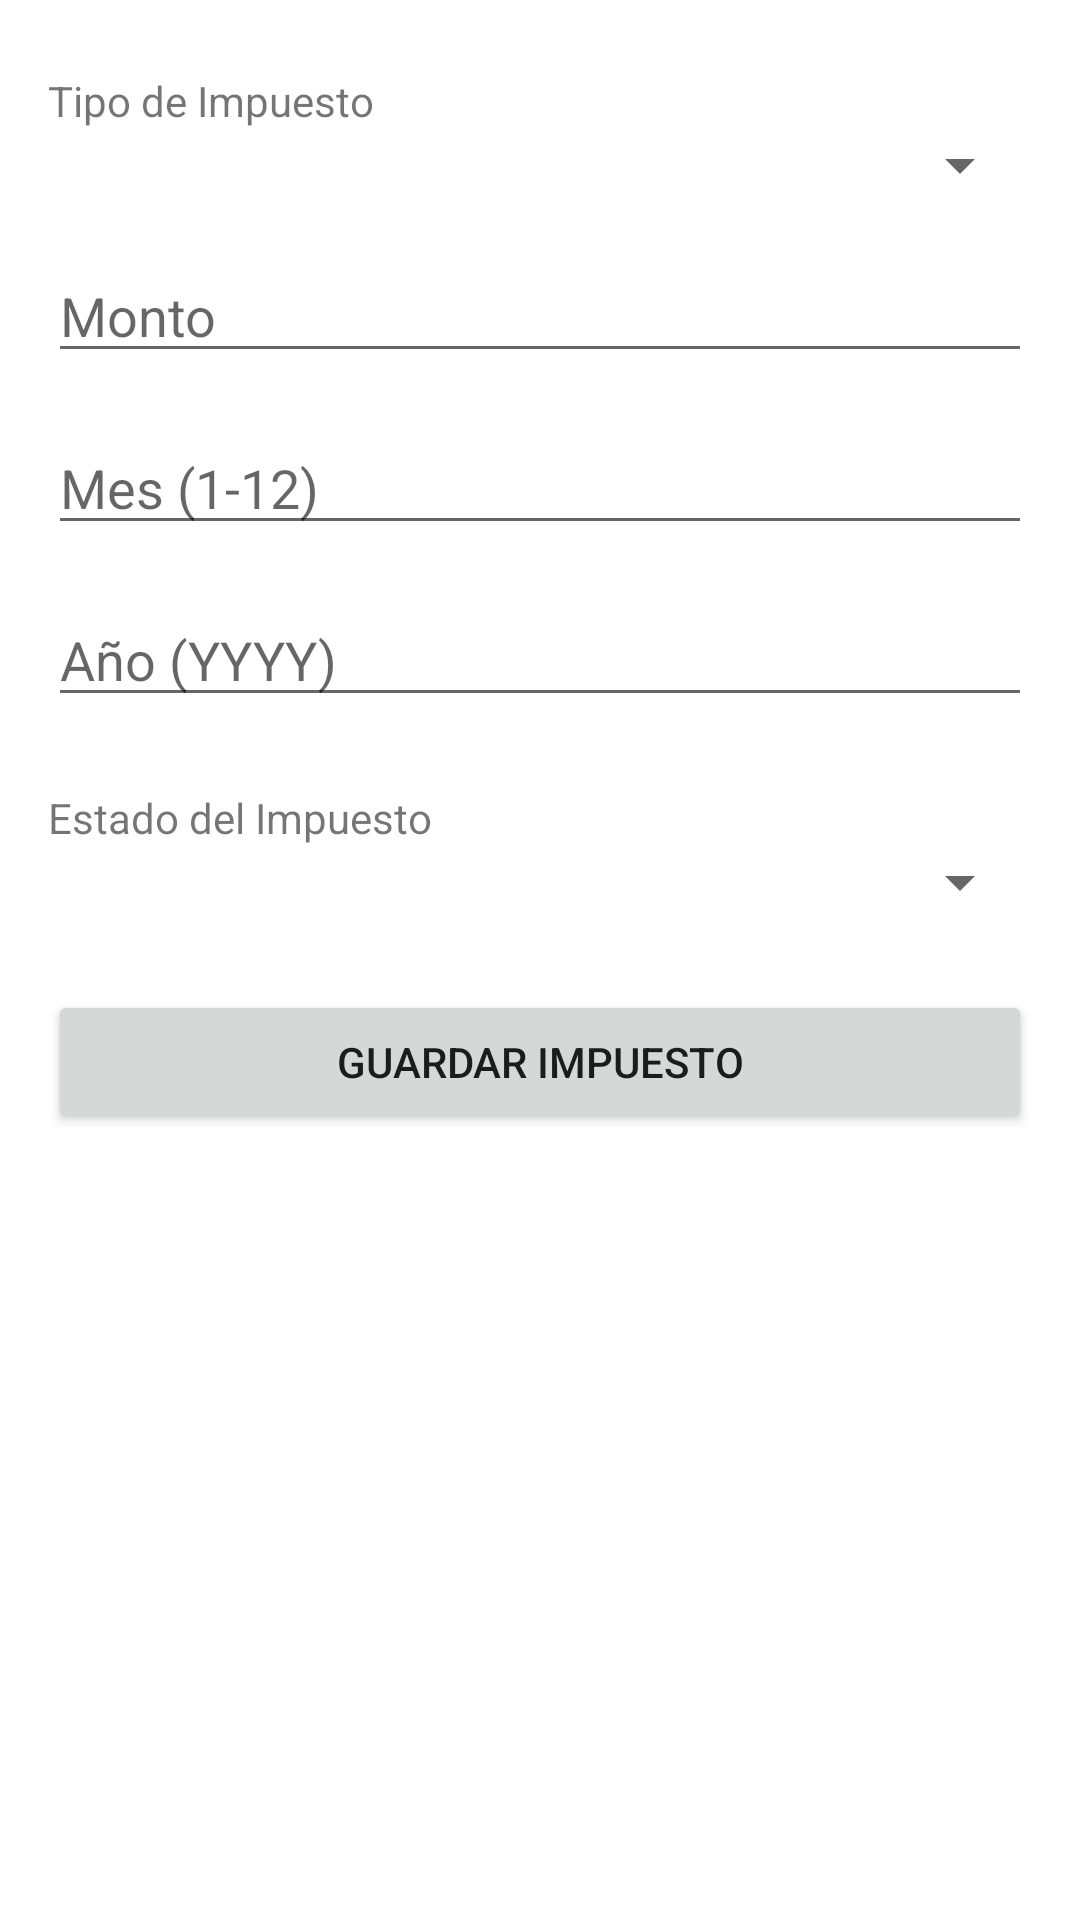

Produce the Android XML layout that renders to this screen, including the resource entries it uses.
<!-- AndroidManifest.xml: application theme Theme.GestionDeOptica -->
<!-- res/layout/activity_add_edit_tax.xml -->
<?xml version="1.0" encoding="utf-8"?>
<ScrollView xmlns:android="http://schemas.android.com/apk/res/android"
    xmlns:tools="http://schemas.android.com/tools"
    android:layout_width="match_parent"
    android:layout_height="match_parent"
    tools:context=".AddEditTaxActivity">

    <LinearLayout
        android:layout_width="match_parent"
        android:layout_height="wrap_content"
        android:orientation="vertical"
        android:padding="16dp">

        <TextView
            android:layout_width="wrap_content"
            android:layout_height="wrap_content"
            android:text="Tipo de Impuesto"
            android:layout_marginTop="8dp"/>
        <Spinner
            android:id="@+id/spinner_tipo_impuesto"
            android:layout_width="match_parent"
            android:layout_height="wrap_content"
            android:layout_marginBottom="16dp"/>

        <EditText
            android:id="@+id/et_tax_monto"
            android:layout_width="match_parent"
            android:layout_height="wrap_content"
            android:hint="Monto"
            android:inputType="numberDecimal"
            android:layout_marginBottom="16dp"/>

        <EditText
            android:id="@+id/et_tax_mes"
            android:layout_width="match_parent"
            android:layout_height="wrap_content"
            android:hint="Mes (1-12)"
            android:inputType="number"
            android:maxLength="2"
            android:layout_marginBottom="16dp"/>

        <EditText
            android:id="@+id/et_tax_ano"
            android:layout_width="match_parent"
            android:layout_height="wrap_content"
            android:hint="Año (YYYY)"
            android:inputType="number"
            android:maxLength="4"
            android:layout_marginBottom="16dp"/>

        <TextView
            android:layout_width="wrap_content"
            android:layout_height="wrap_content"
            android:text="Estado del Impuesto"
            android:layout_marginTop="8dp"/>
        <Spinner
            android:id="@+id/spinner_estado_impuesto"
            android:layout_width="match_parent"
            android:layout_height="wrap_content"
            android:layout_marginBottom="24dp"/>

        <Button
            android:id="@+id/btn_save_tax"
            android:layout_width="match_parent"
            android:layout_height="wrap_content"
            android:text="Guardar Impuesto"/>

    </LinearLayout>
</ScrollView>
<!-- resources referenced by this layout -->
<resources>
  <style name="Theme.GestionDeOptica" parent="Theme.MaterialComponents.DayNight.DarkActionBar">
          
          <item name="colorPrimary">@color/purple_500</item>
          <item name="colorPrimaryVariant">@color/purple_700</item>
          <item name="colorOnPrimary">@color/white</item>
          
          <item name="colorSecondary">@color/teal_200</item>
          <item name="colorSecondaryVariant">@color/teal_700</item>
          <item name="colorOnSecondary">@color/black</item>
          
          <item name="android:statusBarColor" tools:targetApi="l">?attr/colorPrimaryVariant</item>
          
      </style>
  <!-- not gathered from this repository: default colours our renderer supplied (Android Studio template values) -->
  <color name="purple_500">#FF6200EE</color>
  <color name="purple_700">#FF3700B3</color>
  <color name="teal_200">#FF03DAC5</color>
  <color name="teal_700">#FF018786</color>
  <color name="black">#FF000000</color>
  <color name="white">#FFFFFFFF</color>
</resources>
